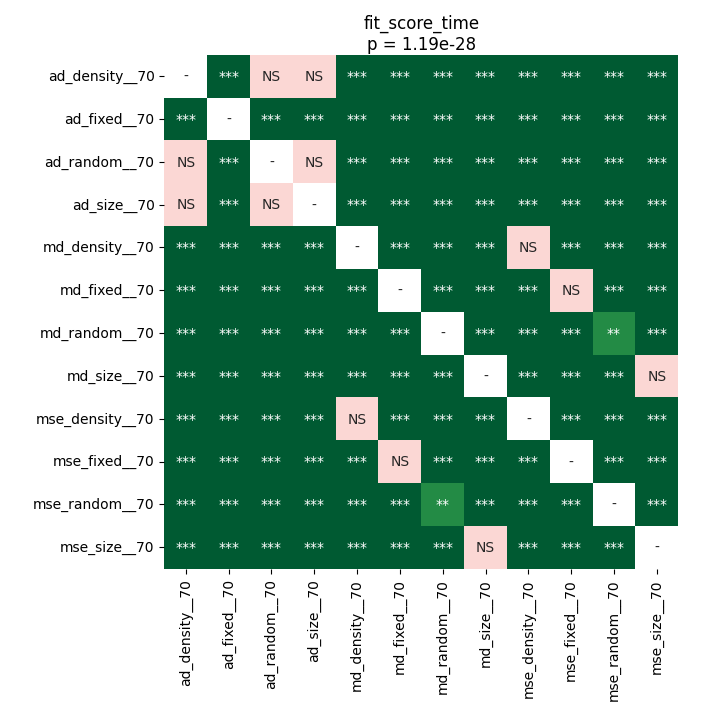

The data file committed next to this chart (first rows):
	ad_density__70	ad_fixed__70	ad_random__70	ad_size__70	md_density__70	md_fixed__70	md_random__70	md_size__70	mse_density__70	mse_fixed__70	mse_random__70	mse_size__70
ad_density__70	1.0	3.596714564732143e-05	0.07076	0.4538	3.596714564732143e-05	3.596714564732143e-05	3.596714564732143e-05	7.067228618421053e-05	3.596714564732143e-05	3.596714564732143e-05	3.596714564732143e-05	3.596714564732143e-05
ad_fixed__70	3.596714564732143e-05	1.0	3.596714564732143e-05	3.596714564732143e-05	3.596714564732143e-05	3.596714564732143e-05	3.596714564732143e-05	3.596714564732143e-05	3.596714564732143e-05	3.596714564732143e-05	3.596714564732143e-05	3.596714564732143e-05
ad_random__70	0.07076	3.596714564732143e-05	1.0	1.0	3.596714564732143e-05	3.596714564732143e-05	3.596714564732143e-05	3.596714564732143e-05	3.596714564732143e-05	3.596714564732143e-05	3.596714564732143e-05	3.596714564732143e-05
ad_size__70	0.4538	3.596714564732143e-05	1.0	1.0	3.596714564732143e-05	3.596714564732143e-05	3.596714564732143e-05	3.596714564732143e-05	3.596714564732143e-05	3.596714564732143e-05	3.596714564732143e-05	3.596714564732143e-05
md_density__70	3.596714564732143e-05	3.596714564732143e-05	3.596714564732143e-05	3.596714564732143e-05	1.0	3.596714564732143e-05	3.596714564732143e-05	3.596714564732143e-05	0.5447	3.596714564732143e-05	3.596714564732143e-05	3.596714564732143e-05
md_fixed__70	3.596714564732143e-05	3.596714564732143e-05	3.596714564732143e-05	3.596714564732143e-05	3.596714564732143e-05	1.0	3.596714564732143e-05	3.596714564732143e-05	3.596714564732143e-05	0.9138	3.596714564732143e-05	3.596714564732143e-05
md_random__70	3.596714564732143e-05	3.596714564732143e-05	3.596714564732143e-05	3.596714564732143e-05	3.596714564732143e-05	3.596714564732143e-05	1.0	3.596714564732143e-05	3.596714564732143e-05	3.596714564732143e-05	0.001108	0.000239
md_size__70	7.067228618421053e-05	3.596714564732143e-05	3.596714564732143e-05	3.596714564732143e-05	3.596714564732143e-05	3.596714564732143e-05	3.596714564732143e-05	1.0	3.596714564732143e-05	3.596714564732143e-05	0.000239	0.2685
mse_density__70	3.596714564732143e-05	3.596714564732143e-05	3.596714564732143e-05	3.596714564732143e-05	0.5447	3.596714564732143e-05	3.596714564732143e-05	3.596714564732143e-05	1.0	3.596714564732143e-05	3.596714564732143e-05	3.596714564732143e-05
mse_fixed__70	3.596714564732143e-05	3.596714564732143e-05	3.596714564732143e-05	3.596714564732143e-05	3.596714564732143e-05	0.9138	3.596714564732143e-05	3.596714564732143e-05	3.596714564732143e-05	1.0	3.596714564732143e-05	3.596714564732143e-05
mse_random__70	3.596714564732143e-05	3.596714564732143e-05	3.596714564732143e-05	3.596714564732143e-05	3.596714564732143e-05	3.596714564732143e-05	0.001108	0.000239	3.596714564732143e-05	3.596714564732143e-05	1.0	3.596714564732143e-05
mse_size__70	3.596714564732143e-05	3.596714564732143e-05	3.596714564732143e-05	3.596714564732143e-05	3.596714564732143e-05	3.596714564732143e-05	0.000239	0.2685	3.596714564732143e-05	3.596714564732143e-05	3.596714564732143e-05	1.0
